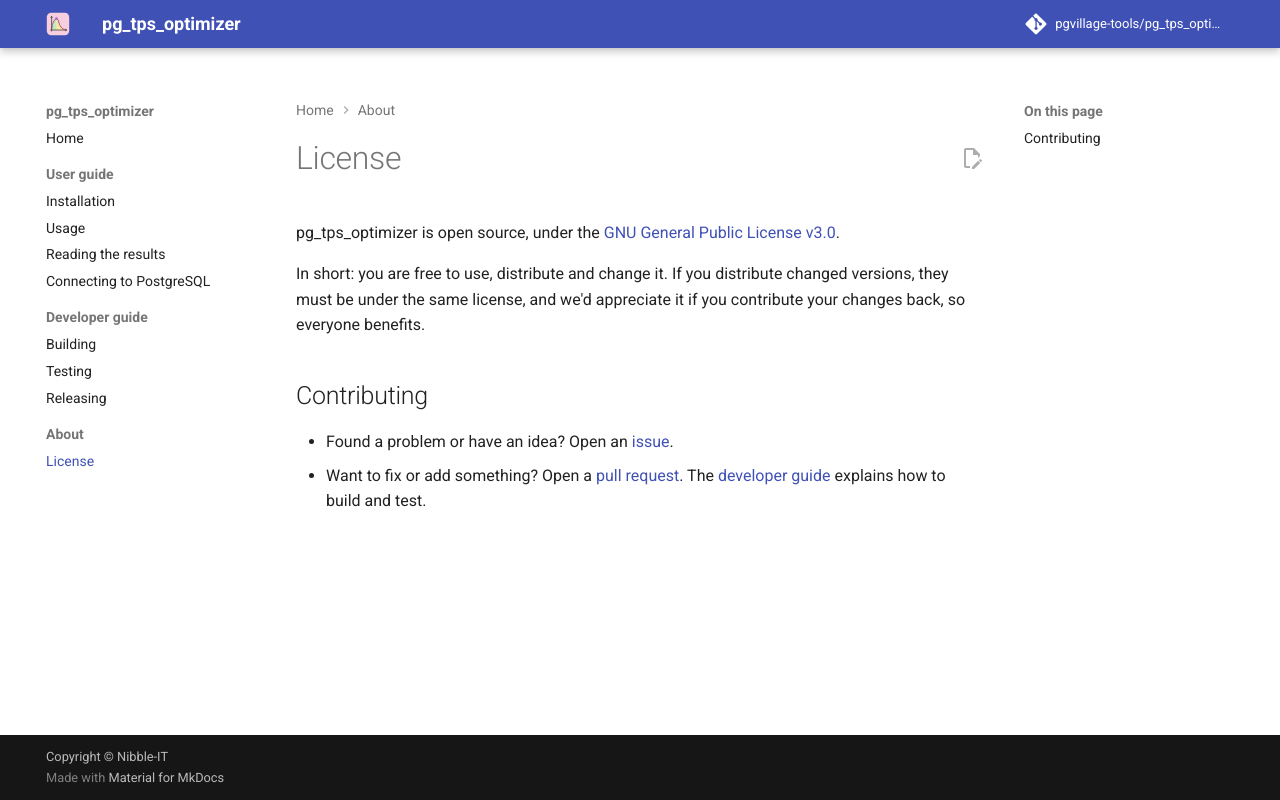

repository: pgvillage-tools/pg_tps_optimizer · page: 0.3.x/about/license/index.html · generator: mkdocs

# License

pg_tps_optimizer is open source, under the
[GNU General Public License v3.0](https://github.com/pgvillage-tools/pg_tps_optimizer/blob/main/LICENSE).

In short: you are free to use, distribute and change it. If you distribute changed versions, they
must be under the same license, and we'd appreciate it if you contribute your changes back, so
everyone benefits.

## Contributing

- Found a problem or have an idea? Open an
  [issue](https://github.com/pgvillage-tools/pg_tps_optimizer/issues).
- Want to fix or add something? Open a
  [pull request](https://github.com/pgvillage-tools/pg_tps_optimizer/pulls). The
  [developer guide](../developers-guide/building.md) explains how to build and test.
